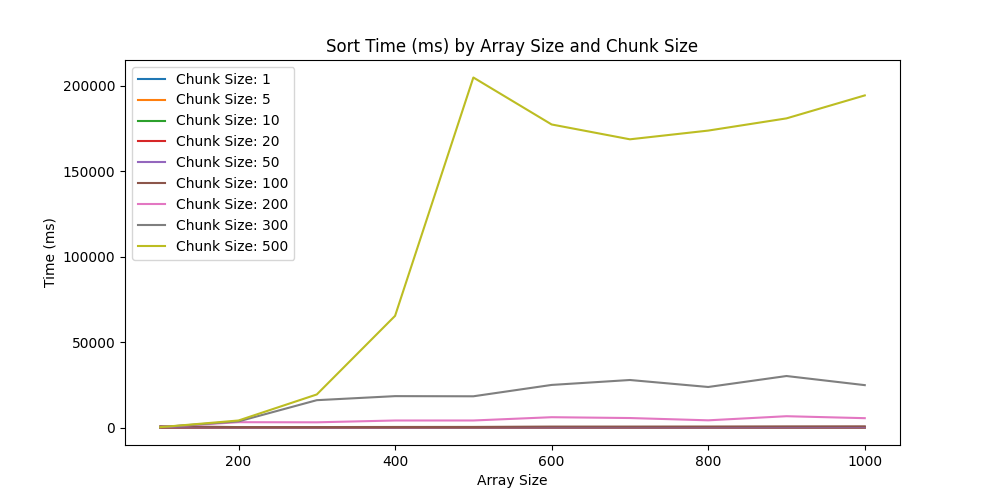

The file beside this chart, header and first rows:
Chunk Size, Array Size, Time (ms)
1, 100, 6
1, 200, 0.2
1, 300, 0.2
1, 400, 0.6
1, 500, 0.9
1, 600, 0.7
1, 700, 1
1, 800, 1
1, 900, 1
1, 1000, 2
5, 100, 7
5, 200, 0.4
5, 300, 0.5
5, 400, 1
5, 500, 0.7
5, 600, 0.8
5, 700, 1
5, 800, 1
5, 900, 1
5, 1000, 2
10, 100, 1
10, 200, 1
10, 300, 2
10, 400, 3
10, 500, 3
10, 600, 5
10, 700, 5
10, 800, 5
10, 900, 5
10, 1000, 8
20, 100, 9
20, 200, 11
20, 300, 17
20, 400, 22
20, 500, 23
20, 600, 27
20, 700, 25
20, 800, 35
20, 900, 38
20, 1000, 48
50, 100, 167
50, 200, 27
50, 300, 37
50, 400, 41
50, 500, 59
50, 600, 69
50, 700, 82
50, 800, 67
50, 900, 92
50, 1000, 112
100, 100, 755
100, 200, 239
100, 300, 254
100, 400, 314
100, 500, 338
100, 600, 537
100, 700, 535
100, 800, 564
100, 900, 649
100, 1000, 685
... 30 more rows
